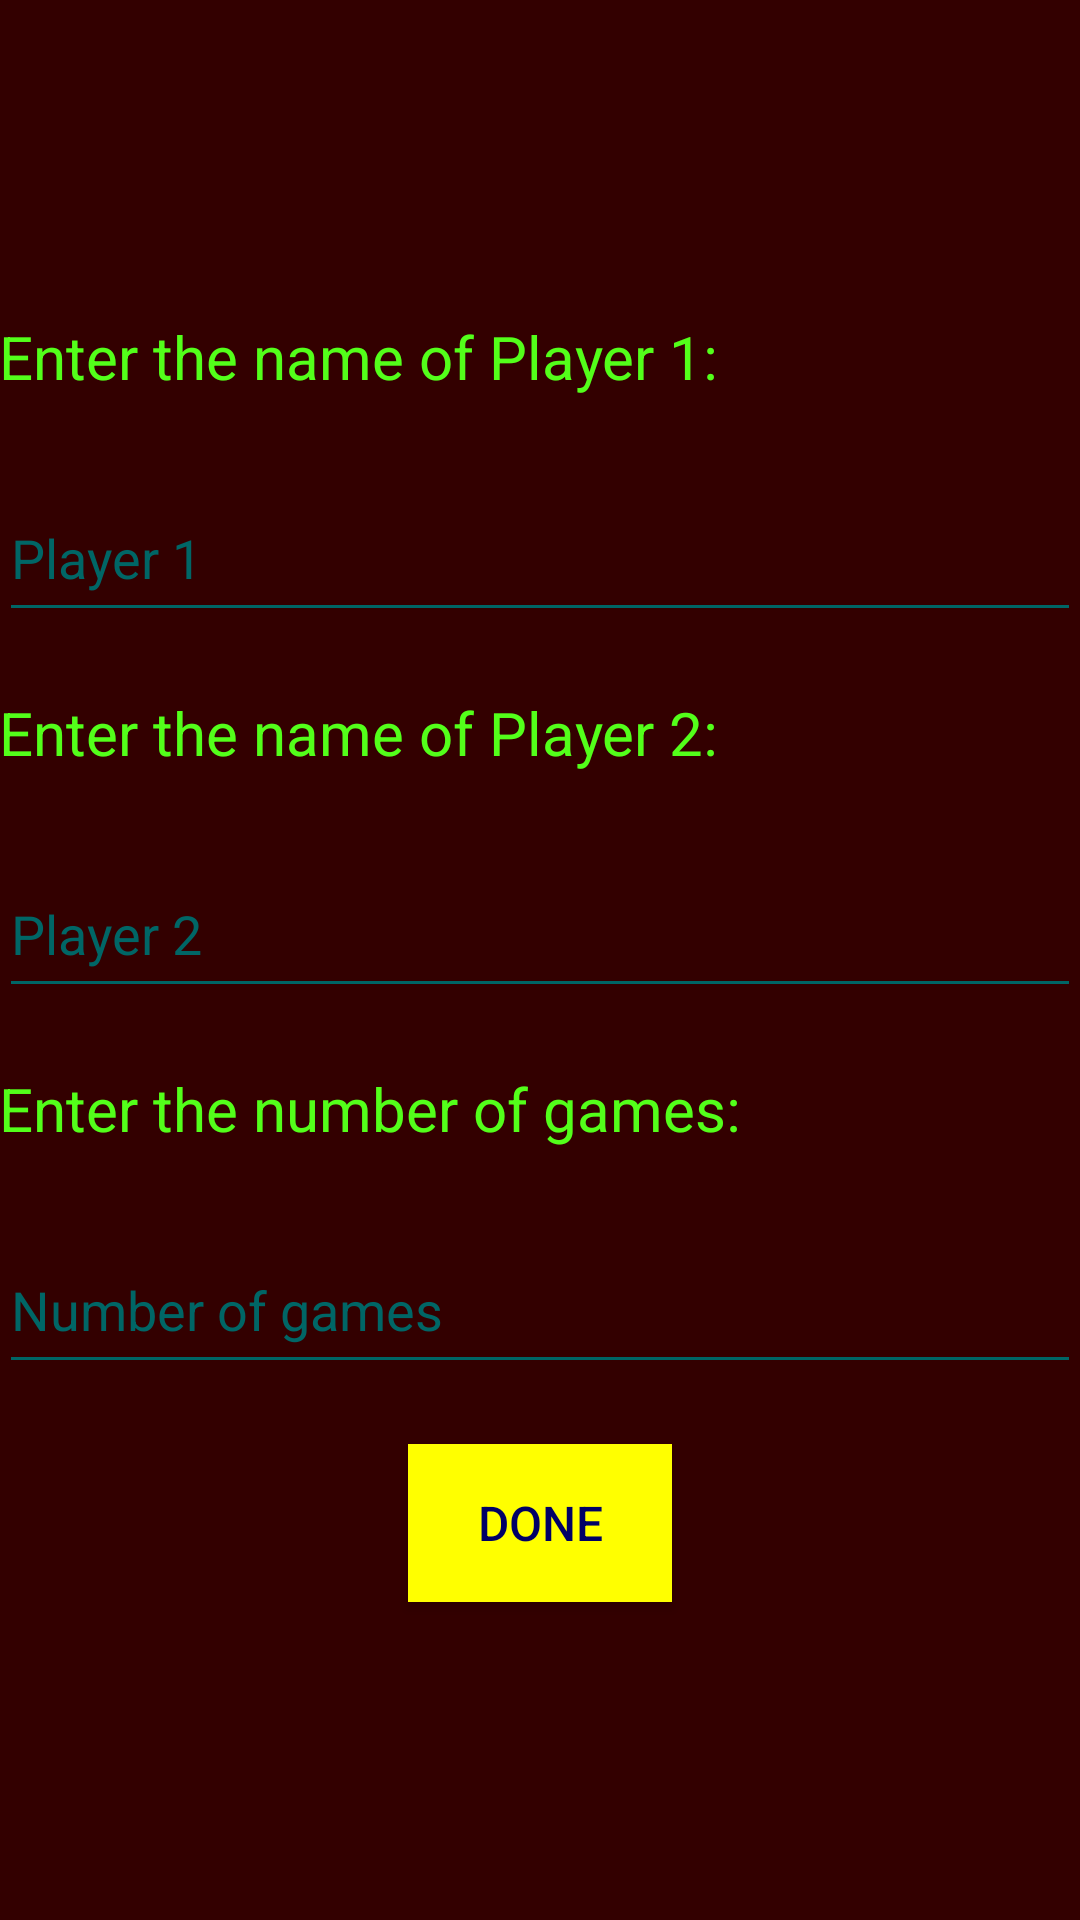

Produce the Android XML layout that renders to this screen, including the resource entries it uses.
<!-- AndroidManifest.xml: application theme AppTheme -->
<!-- res/layout/activity_player_name.xml -->
<?xml version="1.0" encoding="utf-8"?>
<ScrollView xmlns:android="http://schemas.android.com/apk/res/android"
    xmlns:tools="http://schemas.android.com/tools"
    android:layout_width="match_parent"
    android:layout_height="fill_parent"
    android:background="#330000"
    tools:context="com.example.android.tic_tac_toe.MainActivity"
    android:fillViewport="true">
    <LinearLayout xmlns:android="http://schemas.android.com/apk/res/android"
        xmlns:tools="http://schemas.android.com/tools"
        android:layout_width="match_parent"
        android:layout_height="wrap_content"
        android:orientation="vertical"
        android:paddingBottom="@dimen/activity_vertical_margin"
        android:paddingLeft="@dimen/activity_horizontal_margin"
        android:paddingRight="@dimen/activity_horizontal_margin"
        android:paddingTop="@dimen/activity_vertical_margin"
        android:background="#330000"
        tools:context="com.example.android.tic_tac_toe.PlayerName">
        <TextView
            android:layout_width="match_parent"
            android:layout_height="0dp"
            android:layout_weight="2"

            android:background="@android:color/transparent"/>
        <TextView
            android:layout_width="match_parent"
            android:layout_height="0dp"
            android:layout_weight="1"
            android:text="@string/ask_player1name_text"
            android:textColor="#53ff1a"
            android:textSize="20sp"
            />
        <EditText
            android:id="@+id/player1"
            android:layout_width="match_parent"
            android:layout_height="0dp"
            android:layout_weight="1"
            android:hint="@string/player1name_text_hint"
            android:textColor="#00ffff"
            android:textColorHint="#006666"
            android:backgroundTint="#006666"
            android:layout_marginBottom="20dp"/>
        <TextView
            android:layout_width="match_parent"
            android:layout_height="0dp"
            android:layout_weight="1"
            android:textColor="#53ff1a"
            android:text="@string/ask_player2name_text"
            android:textSize="20sp"
            />
        <EditText
            android:id="@+id/player2"
            android:layout_width="match_parent"
            android:layout_height="0dp"
            android:layout_weight="1"
            android:hint="@string/player2name_text_hint"
            android:textColor="#00ffff"
            android:textColorHint="#006666"
            android:backgroundTint="#006666"

            android:layout_marginBottom="20dp"
            />
        <TextView
            android:layout_width="match_parent"
            android:layout_height="0dp"
            android:layout_weight="1"
            android:text="@string/ask_numofgames_text"
            android:textColor="#53ff1a"
            android:textSize="20sp"
            />
        <EditText
            android:id="@+id/numberOfG"
            android:layout_width="match_parent"
            android:layout_height="0dp"
            android:layout_weight="1"
            android:hint="@string/number_of_games_hint"
            android:inputType="number"
            android:textColor="#00ffff"
            android:textColorHint="#006666"
            android:backgroundTint="#006666"

            android:layout_marginBottom="20dp"
            />
        <Button
            android:layout_width="wrap_content"
            android:layout_height="0dp"
            android:layout_weight="1"
            android:layout_gravity="center"
            android:text="@string/playernames_submit_button"
            android:background="#ffff00"
            android:textColor="#000066"
            android:textSize="16sp"
            android:onClick="submitName"/>
        <TextView
            android:layout_width="match_parent"
            android:layout_height="0dp"
            android:layout_weight="2"
            android:background="@android:color/transparent"
            />


    </LinearLayout>
</ScrollView>
<!-- resources referenced by this layout -->
<resources>
  <string name="ask_numofgames_text">Enter the number of games:</string>
  <string name="ask_player1name_text">Enter the name of Player 1:</string>
  <string name="ask_player2name_text">Enter the name of Player 2:</string>
  <string name="number_of_games_hint">Number of games</string>
  <string name="player1name_text_hint">Player 1</string>
  <string name="player2name_text_hint">Player 2</string>
  <string name="playernames_submit_button">Done</string>
  <style name="AppTheme" parent="Theme.AppCompat.Light.NoActionBar">
          
          <item name="colorPrimary">@color/colorPrimary</item>
          <item name="colorPrimaryDark">#330000</item>
          <item name="colorAccent">@color/colorAccent</item>
      </style>
  <!-- not gathered from this repository: default colours our renderer supplied (Android Studio template values) -->
  <color name="colorPrimary">#FF6200EE</color>
  <color name="colorAccent">#FF03DAC5</color>
</resources>
